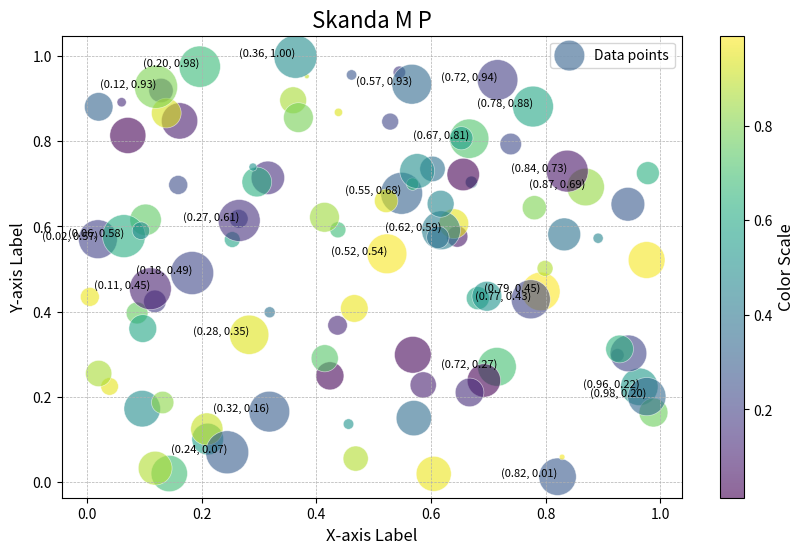

Python code for this plot:
import matplotlib.pyplot as plt
import numpy as np
np.random.seed(0)
x = np.random.rand(100)
y = np.random.rand(100)
colors = np.random.rand(100)
sizes = 1000 * np.random.rand(100)

plt.figure(figsize=(10, 6))
scatter = plt.scatter(x, y, c=colors, s=sizes, alpha=0.6, cmap='viridis', edgecolors='w', linewidth=0.5)

plt.title('Skanda M P', fontsize=16)
plt.xlabel('X-axis Label', fontsize=12)
plt.ylabel('Y-axis Label', fontsize=12)

cbar = plt.colorbar(scatter)
cbar.set_label('Color Scale', fontsize=12)

plt.grid(True, which='both', linestyle='--', linewidth=0.5)


for i in range(len(x)):
    if sizes[i] > 700:
        plt.annotate(f'({x[i]:.2f}, {y[i]:.2f})', (x[i], y[i]), fontsize=8, ha='right')

plt.legend(['Data points'], loc='upper right')

plt.show()
